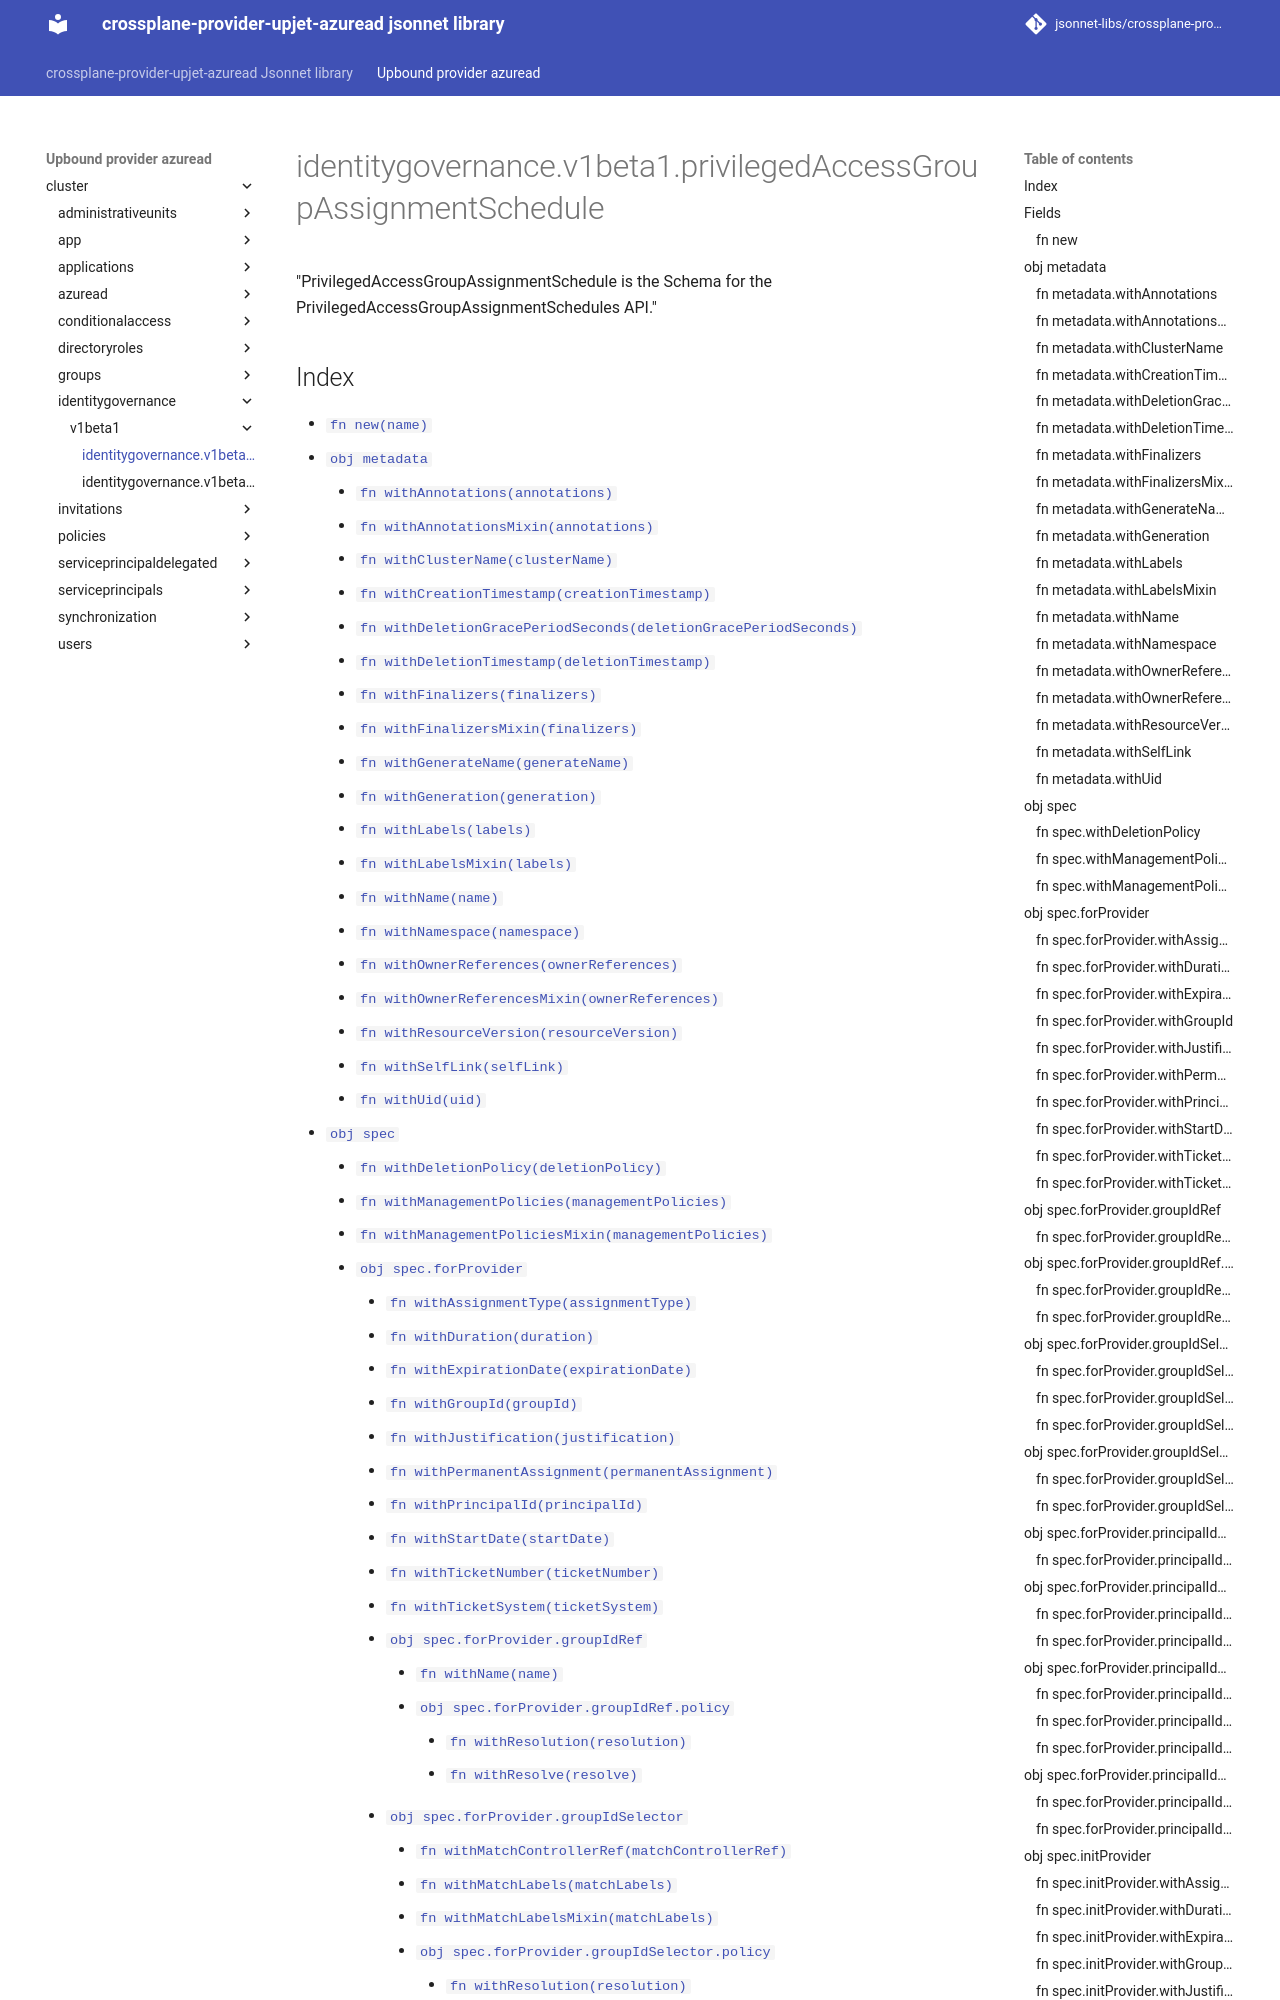

repository: jsonnet-libs/crossplane-provider-upjet-azuread-libsonnet · page: upbound-provider-azuread/cluster/identitygovernance/v1beta1/privilegedAccessGroupAssignmentSchedule/index.html · generator: mkdocs

---
permalink: /upbound-provider-azuread/cluster/identitygovernance/v1beta1/privilegedAccessGroupAssignmentSchedule/
---

# identitygovernance.v1beta1.privilegedAccessGroupAssignmentSchedule

"PrivilegedAccessGroupAssignmentSchedule is the Schema for the PrivilegedAccessGroupAssignmentSchedules API."
